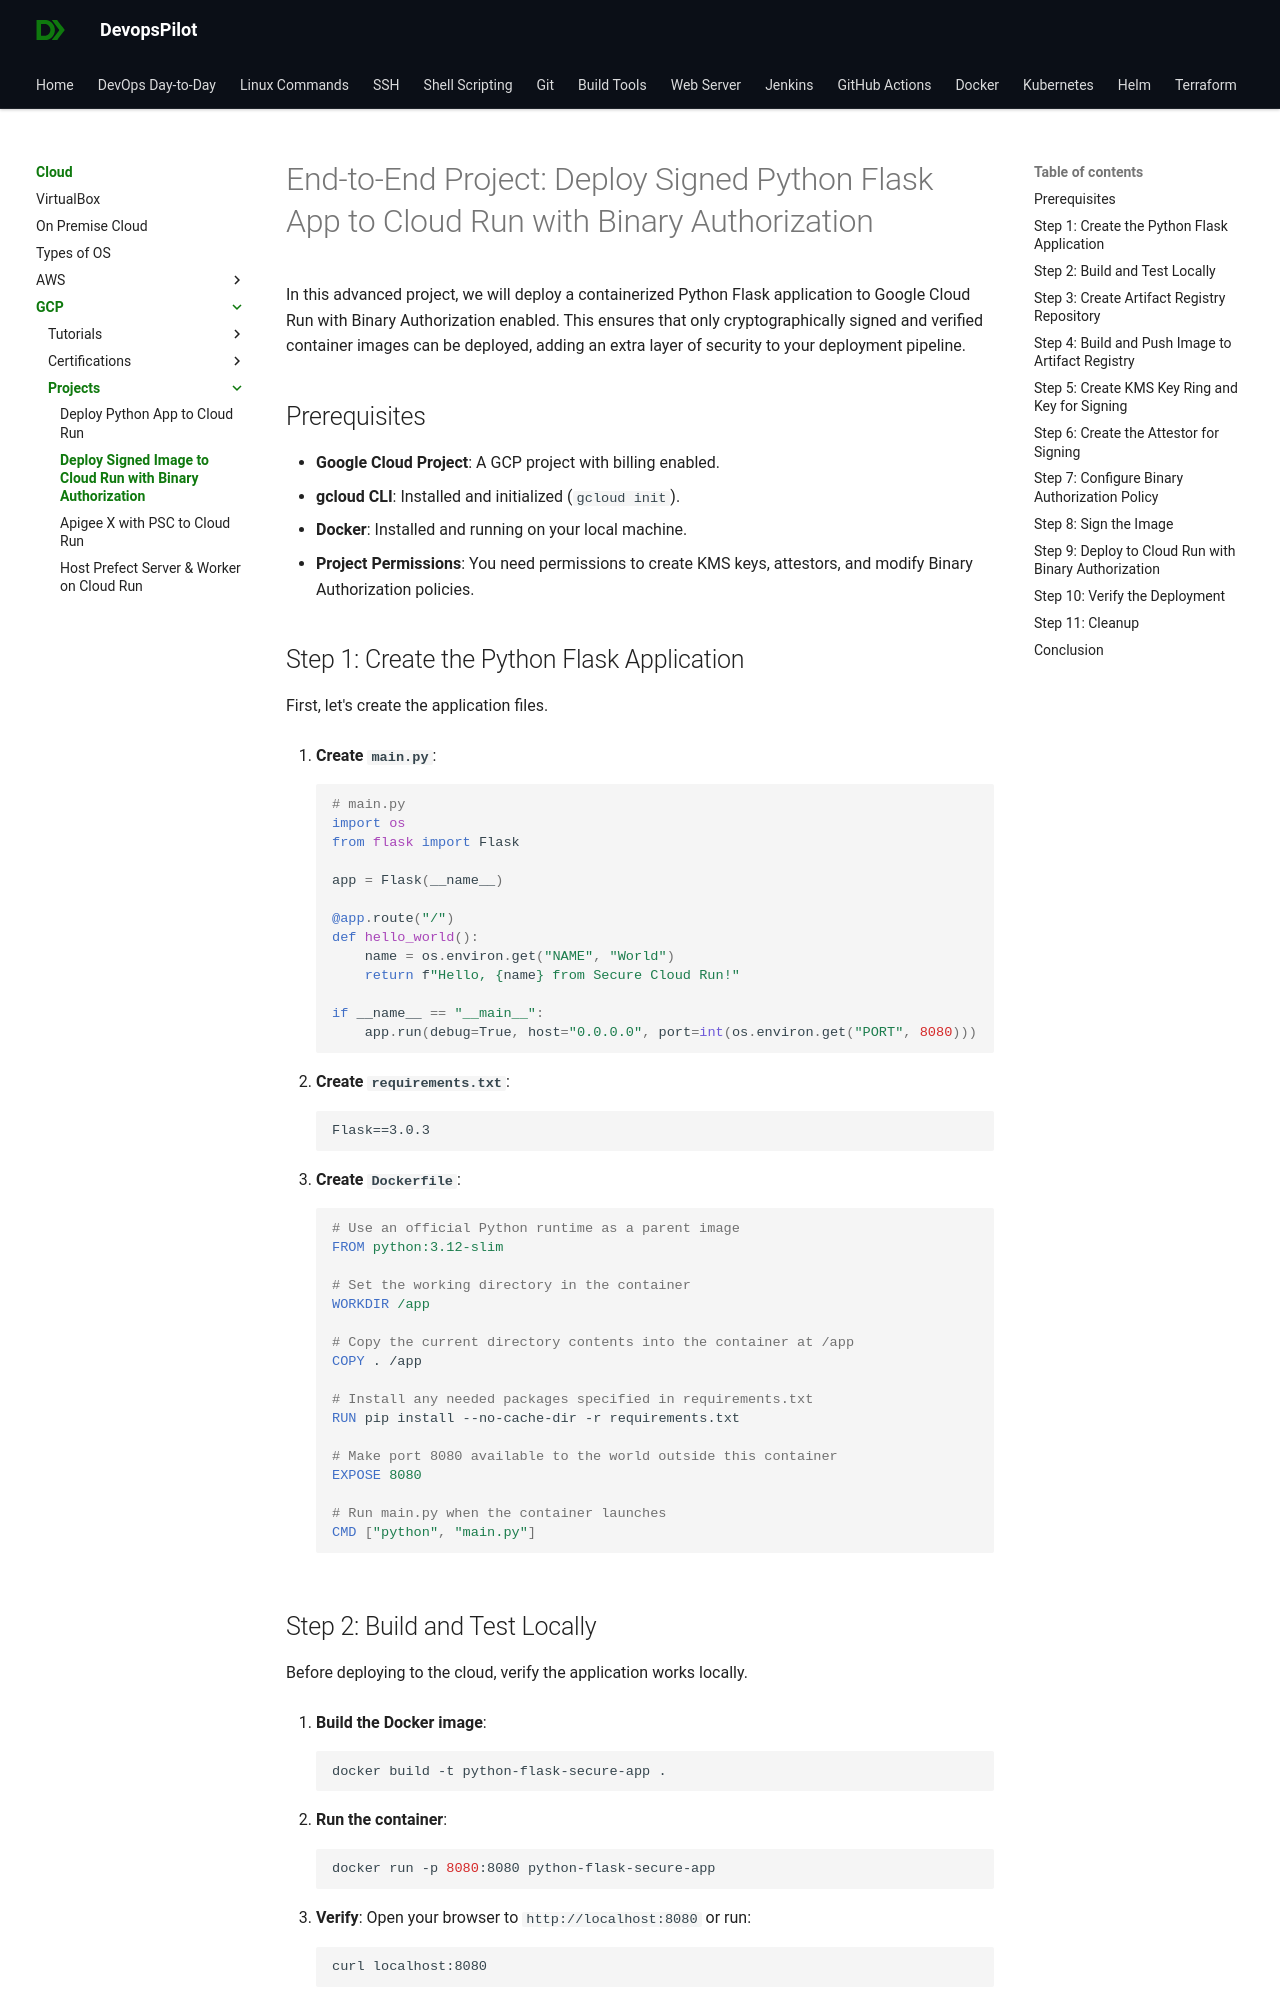

repository: devopspilot1/devopspilot1.github.io · page: cloud/gcp/projects/deploy-signed-image/index.html · generator: mkdocs

# End-to-End Project: Deploy Signed Python Flask App to Cloud Run with Binary Authorization

In this advanced project, we will deploy a containerized Python Flask application to Google Cloud Run with Binary Authorization enabled. This ensures that only cryptographically signed and verified container images can be deployed, adding an extra layer of security to your deployment pipeline.

## Prerequisites

*   **Google Cloud Project**: A GCP project with billing enabled.
*   **gcloud CLI**: Installed and initialized (`gcloud init`).
*   **Docker**: Installed and running on your local machine.
*   **Project Permissions**: You need permissions to create KMS keys, attestors, and modify Binary Authorization policies.

## Step 1: Create the Python Flask Application

First, let's create the application files.

1.  **Create `main.py`**:

    ```python
    # main.py
    import os
    from flask import Flask

    app = Flask(__name__)

    @app.route("/")
    def hello_world():
        name = os.environ.get("NAME", "World")
        return f"Hello, {name} from Secure Cloud Run!"

    if __name__ == "__main__":
        app.run(debug=True, host="0.0.0.0", port=int(os.environ.get("PORT", 8080)))
    ```

2.  **Create `requirements.txt`**:

    ```text
    Flask==3.0.3
    ```

3.  **Create `Dockerfile`**:

    ```dockerfile
    # Use an official Python runtime as a parent image
    FROM python:3.12-slim

    # Set the working directory in the container
    WORKDIR /app

    # Copy the current directory contents into the container at /app
    COPY . /app

    # Install any needed packages specified in requirements.txt
    RUN pip install --no-cache-dir -r requirements.txt

    # Make port 8080 available to the world outside this container
    EXPOSE 8080

    # Run main.py when the container launches
    CMD ["python", "main.py"]
    ```

## Step 2: Build and Test Locally

Before deploying to the cloud, verify the application works locally.

1.  **Build the Docker image**:
    ```bash
    docker build -t python-flask-secure-app .
    ```

2.  **Run the container**:
    ```bash
    docker run -p 8080:8080 python-flask-secure-app
    ```

3.  **Verify**:
    Open your browser to `http://localhost:8080` or run:
    ```bash
    curl localhost:8080
    ```
    You should see: `Hello, World from Secure Cloud Run!`

4.  **Stop the container**:
    Press `Ctrl+C` to stop the running container.
